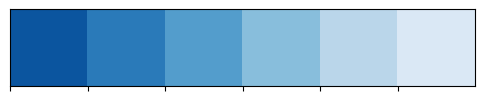

This chart was generated by the following Python code:
import seaborn as mysns
import matplotlib.pyplot as myplt
mysns.palplot(mysns.color_palette("Blues_r"))
myplt.show()